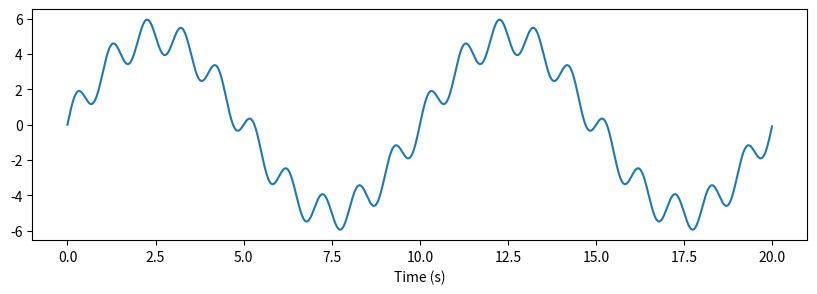

The script that saved this image:
import numpy as np
import matplotlib.pyplot as plt
from scipy.fft import fft, fftfreq

# code here


# new plot here


# answer here

#

# create example data set
x = np.arange(0, 20, 0.01)
y1 = 5*np.sin(2*np.pi*0.1*x)    # wave with period = 10 s
y2 = np.sin(2*np.pi*1*x)        # wave with period = 1 s

# combine waves 1 and 2
y = y1 + y2

# plot the example curve
plt.figure(figsize=(10,3))
plt.plot(x, y)
plt.xlabel('Time (s)')
plt.show()

# number of data points
N = len(y)

# time between data points
dt = x[1] - x[0]

# fourier transform
ft = fft(y)                   # calculate fourier transform
power = np.abs(ft)            # calculate power values
frequency = fftfreq(N, d=dt)  # calculate frequency values

# keep only the real (positive) frequency values
frequency = frequency[1:N//2]
power = power[1:N//2]

# plot power spectrum here



f1 = 0.1
f2 = 1.0

p1 = 1/f1
p2 = 1/f2

print(p1, 'seconds')
print(p2, 'seconds')

# code here



# answer here

# 1.

# 2.

# 3.

# optional code here
